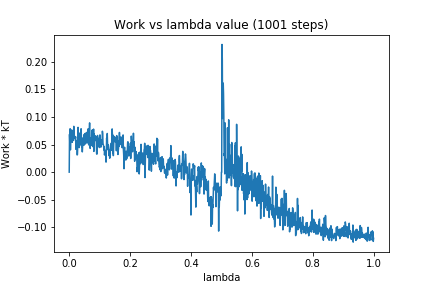

The data file committed next to this chart (first rows):
0, 0.0
1, 0.06843
2, 0.05172
3, 0.07855
4, 0.04036
5, 0.06032
6, 0.05782
7, 0.0744
8, 0.07646
9, 0.07568
10, 0.05402
11, 0.07482
12, 0.06106
13, 0.06722
14, 0.05733
15, 0.08293
16, 0.06808
17, 0.06589
18, 0.06429
19, 0.06138
20, 0.06079
21, 0.06412
22, 0.04139
23, 0.05728
24, 0.04794
25, 0.05659
26, 0.03114
27, 0.03191
28, 0.04657
29, 0.08109
30, 0.06072
31, 0.05797
32, 0.07045
33, 0.04449
34, 0.07028
35, 0.06707
36, 0.05138
37, 0.04934
38, 0.06061
39, 0.07854
40, 0.06212
41, 0.04556
42, 0.04892
43, 0.03669
44, 0.04693
45, 0.05513
46, 0.06238
47, 0.0487
48, 0.05331
49, 0.06809
50, 0.04955
51, 0.0634
52, 0.06995
53, 0.05631
54, 0.05159
55, 0.07035
56, 0.05939
57, 0.07188
58, 0.06329
59, 0.0705
60, 0.053
... 940 more rows
